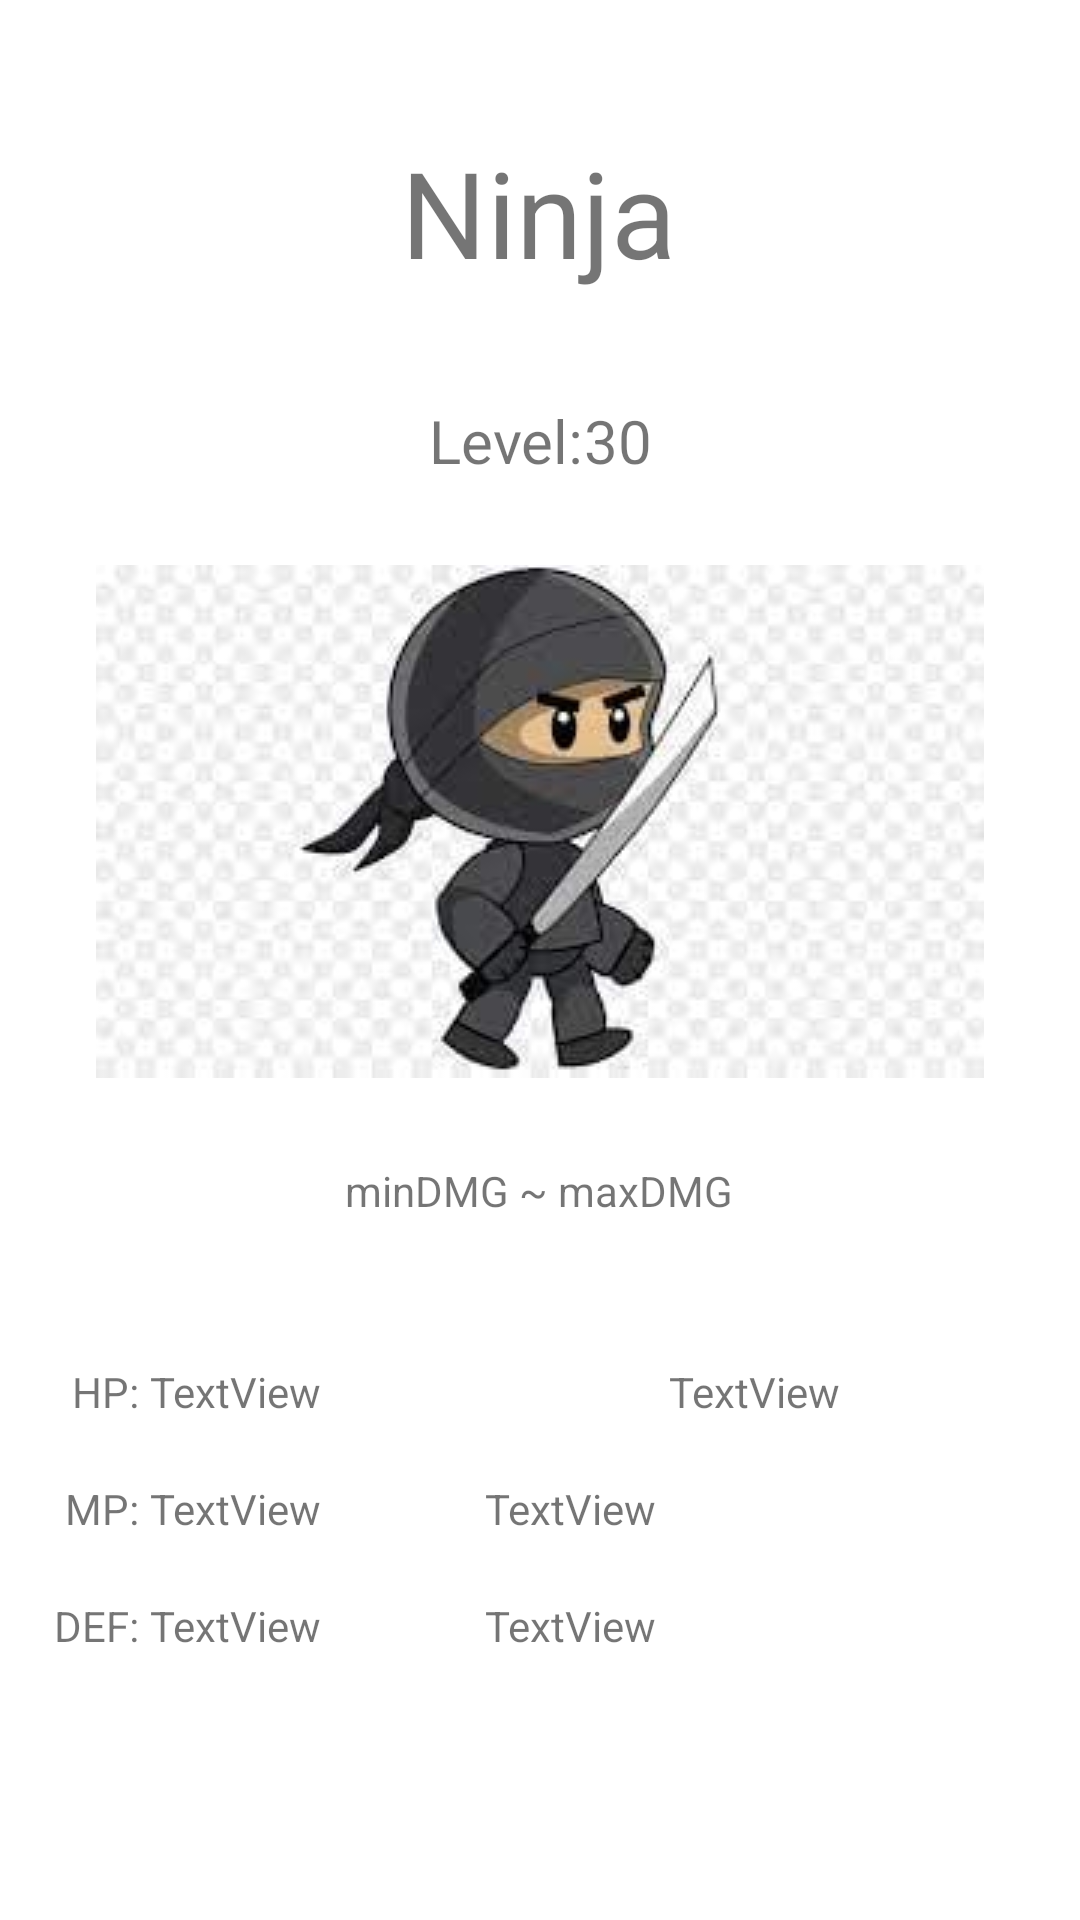

Layout XML and referenced resources for this Android screen:
<!-- AndroidManifest.xml: application theme Theme.BonElectronicsInheritance -->
<!-- res/layout/activity_ninja.xml -->
<?xml version="1.0" encoding="utf-8"?>
<androidx.constraintlayout.widget.ConstraintLayout xmlns:android="http://schemas.android.com/apk/res/android"
    xmlns:app="http://schemas.android.com/apk/res-auto"
    xmlns:tools="http://schemas.android.com/tools"
    android:layout_width="match_parent"
    android:layout_height="match_parent"
    tools:context=".Ninja">

    <TextView
        android:id="@+id/textView129"
        android:layout_width="wrap_content"
        android:layout_height="wrap_content"
        android:layout_marginTop="48dp"
        android:text="HP:"
        app:layout_constraintEnd_toStartOf="@+id/txtHPNinja"
        app:layout_constraintHorizontal_bias="0.87"
        app:layout_constraintStart_toStartOf="parent"
        app:layout_constraintTop_toBottomOf="@+id/txtDMGNinja" />

    <TextView
        android:id="@+id/textView125"
        android:layout_width="wrap_content"
        android:layout_height="wrap_content"
        android:layout_marginTop="44dp"
        android:text="Ninja"
        android:textSize="40dp"
        app:layout_constraintEnd_toEndOf="parent"
        app:layout_constraintHorizontal_bias="0.498"
        app:layout_constraintStart_toStartOf="parent"
        app:layout_constraintTop_toTopOf="parent" />

    <TextView
        android:id="@+id/textView126"
        android:layout_width="wrap_content"
        android:layout_height="wrap_content"
        android:layout_marginTop="36dp"
        android:text="Level:"
        android:textSize="20dp"
        app:layout_constraintEnd_toStartOf="@+id/textView127"
        app:layout_constraintHorizontal_bias="1.0"
        app:layout_constraintStart_toStartOf="@+id/textView125"
        app:layout_constraintTop_toBottomOf="@+id/textView125" />

    <TextView
        android:id="@+id/textView127"
        android:layout_width="wrap_content"
        android:layout_height="wrap_content"
        android:layout_marginTop="36dp"
        android:layout_marginEnd="8dp"
        android:text="30"
        android:textSize="20dp"
        app:layout_constraintEnd_toEndOf="@+id/textView125"
        app:layout_constraintTop_toBottomOf="@+id/textView125" />

    <TextView
        android:id="@+id/txtDMGNinja"
        android:layout_width="wrap_content"
        android:layout_height="wrap_content"
        android:layout_marginTop="28dp"
        android:text="minDMG ~ maxDMG"
        app:layout_constraintEnd_toEndOf="parent"
        app:layout_constraintHorizontal_bias="0.498"
        app:layout_constraintStart_toStartOf="parent"
        app:layout_constraintTop_toBottomOf="@+id/imageView11" />

    <TextView
        android:id="@+id/textView130"
        android:layout_width="wrap_content"
        android:layout_height="wrap_content"
        android:layout_marginTop="20dp"
        android:text="MP:"
        app:layout_constraintEnd_toEndOf="@+id/textView129"
        app:layout_constraintHorizontal_bias="1.0"
        app:layout_constraintStart_toStartOf="@+id/textView129"
        app:layout_constraintTop_toBottomOf="@+id/textView129" />

    <TextView
        android:id="@+id/textView131"
        android:layout_width="wrap_content"
        android:layout_height="wrap_content"
        android:layout_marginTop="20dp"
        android:text="DEF:"
        app:layout_constraintEnd_toEndOf="@+id/textView130"
        app:layout_constraintHorizontal_bias="1.0"
        app:layout_constraintStart_toStartOf="@+id/textView130"
        app:layout_constraintTop_toBottomOf="@+id/textView130" />

    <TextView
        android:id="@+id/textView132"
        android:layout_width="wrap_content"
        android:layout_height="wrap_content"
        android:layout_marginTop="48dp"
        android:text="Evasion:"
        app:layout_constraintEnd_toStartOf="@+id/txtEvasionNinja"
        app:layout_constraintHorizontal_bias="1.0"
        app:layout_constraintStart_toEndOf="@+id/txtDMGNinja"
        app:layout_constraintTop_toBottomOf="@+id/txtDMGNinja" />

    <TextView
        android:id="@+id/textView133"
        android:layout_width="wrap_content"
        android:layout_height="wrap_content"
        android:layout_marginTop="20dp"
        android:text="Accuracy:"
        app:layout_constraintEnd_toEndOf="@+id/textView134"
        app:layout_constraintHorizontal_bias="1.0"
        app:layout_constraintStart_toStartOf="@+id/textView134"
        app:layout_constraintTop_toBottomOf="@+id/textView134" />

    <TextView
        android:id="@+id/textView134"
        android:layout_width="wrap_content"
        android:layout_height="wrap_content"
        android:layout_marginTop="20dp"
        android:text="Luck:"
        app:layout_constraintEnd_toEndOf="@+id/textView132"
        app:layout_constraintHorizontal_bias="0.789"
        app:layout_constraintStart_toStartOf="@+id/textView132"
        app:layout_constraintTop_toBottomOf="@+id/textView132" />

    <TextView
        android:id="@+id/txtHPNinja"
        android:layout_width="wrap_content"
        android:layout_height="wrap_content"
        android:layout_marginTop="48dp"
        android:layout_marginEnd="8dp"
        android:text="TextView"
        app:layout_constraintEnd_toStartOf="@+id/txtDMGNinja"
        app:layout_constraintTop_toBottomOf="@+id/txtDMGNinja" />

    <TextView
        android:id="@+id/txtMPNinja"
        android:layout_width="wrap_content"
        android:layout_height="wrap_content"
        android:layout_marginTop="20dp"
        android:text="TextView"
        app:layout_constraintEnd_toEndOf="@+id/txtHPNinja"
        app:layout_constraintHorizontal_bias="1.0"
        app:layout_constraintStart_toEndOf="@+id/textView129"
        app:layout_constraintTop_toBottomOf="@+id/txtHPNinja" />

    <TextView
        android:id="@+id/txtDEFNinja"
        android:layout_width="wrap_content"
        android:layout_height="wrap_content"
        android:layout_marginTop="20dp"
        android:text="TextView"
        app:layout_constraintEnd_toEndOf="@+id/txtMPNinja"
        app:layout_constraintHorizontal_bias="0.0"
        app:layout_constraintStart_toStartOf="@+id/txtMPNinja"
        app:layout_constraintTop_toBottomOf="@+id/txtMPNinja" />

    <TextView
        android:id="@+id/txtEvasionNinja"
        android:layout_width="wrap_content"
        android:layout_height="wrap_content"
        android:layout_marginTop="48dp"
        android:layout_marginEnd="80dp"
        android:text="TextView"
        app:layout_constraintEnd_toEndOf="parent"
        app:layout_constraintTop_toBottomOf="@+id/txtDMGNinja" />

    <TextView
        android:id="@+id/txtLuckNinja"
        android:layout_width="wrap_content"
        android:layout_height="wrap_content"
        android:layout_marginTop="20dp"
        android:text="TextView"
        app:layout_constraintEnd_toEndOf="@+id/txtEvasionNinja"
        app:layout_constraintHorizontal_bias="0.0"
        app:layout_constraintStart_toEndOf="@+id/textView132"
        app:layout_constraintTop_toBottomOf="@+id/txtEvasionNinja" />

    <TextView
        android:id="@+id/txtAccuracyNinja"
        android:layout_width="wrap_content"
        android:layout_height="wrap_content"
        android:layout_marginTop="20dp"
        android:text="TextView"
        app:layout_constraintEnd_toEndOf="@+id/txtLuckNinja"
        app:layout_constraintHorizontal_bias="1.0"
        app:layout_constraintStart_toStartOf="@+id/txtLuckNinja"
        app:layout_constraintTop_toBottomOf="@+id/txtLuckNinja" />

    <ImageView
        android:id="@+id/imageView11"
        android:layout_width="wrap_content"
        android:layout_height="wrap_content"
        android:layout_marginTop="28dp"
        app:layout_constraintEnd_toEndOf="parent"
        app:layout_constraintStart_toStartOf="parent"
        app:layout_constraintTop_toBottomOf="@+id/textView126"
        app:srcCompat="@drawable/ninja" />
</androidx.constraintlayout.widget.ConstraintLayout>
<!-- resources referenced by this layout -->
<resources>
  <!-- drawable ninja: jpg bitmap (drawable-v24, 9561 bytes) -->
  <style name="Theme.BonElectronicsInheritance" parent="Theme.MaterialComponents.DayNight.DarkActionBar">
          
          <item name="colorPrimary">@color/purple_500</item>
          <item name="colorPrimaryVariant">@color/purple_700</item>
          <item name="colorOnPrimary">@color/white</item>
          
          <item name="colorSecondary">@color/teal_200</item>
          <item name="colorSecondaryVariant">@color/teal_700</item>
          <item name="colorOnSecondary">@color/black</item>
          
          <item name="android:statusBarColor" tools:targetApi="l">?attr/colorPrimaryVariant</item>
          
      </style>
  <!-- not gathered from this repository: default colours our renderer supplied (Android Studio template values) -->
  <color name="purple_500">#FF6200EE</color>
  <color name="purple_700">#FF3700B3</color>
  <color name="teal_200">#FF03DAC5</color>
  <color name="teal_700">#FF018786</color>
  <color name="black">#FF000000</color>
  <color name="white">#FFFFFFFF</color>
</resources>
